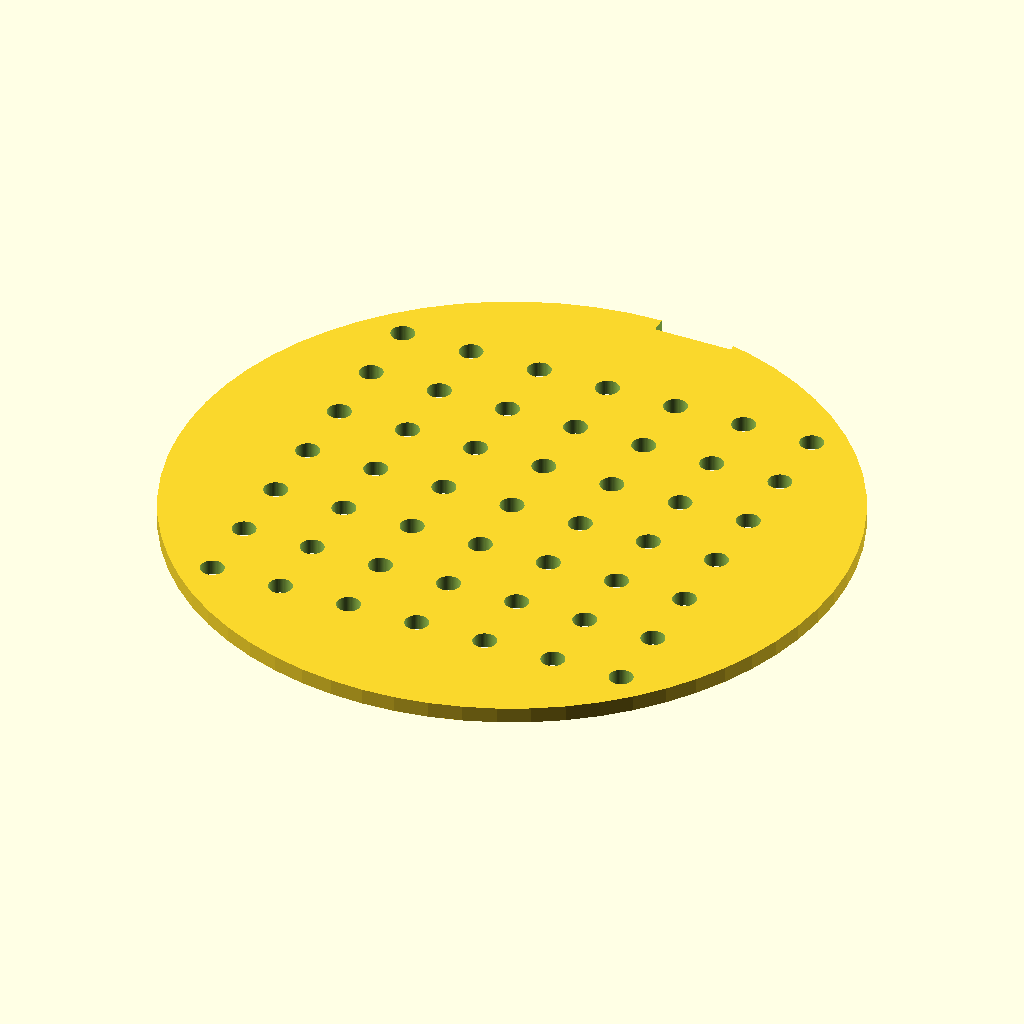
Cell 1: the model at its default parameters.
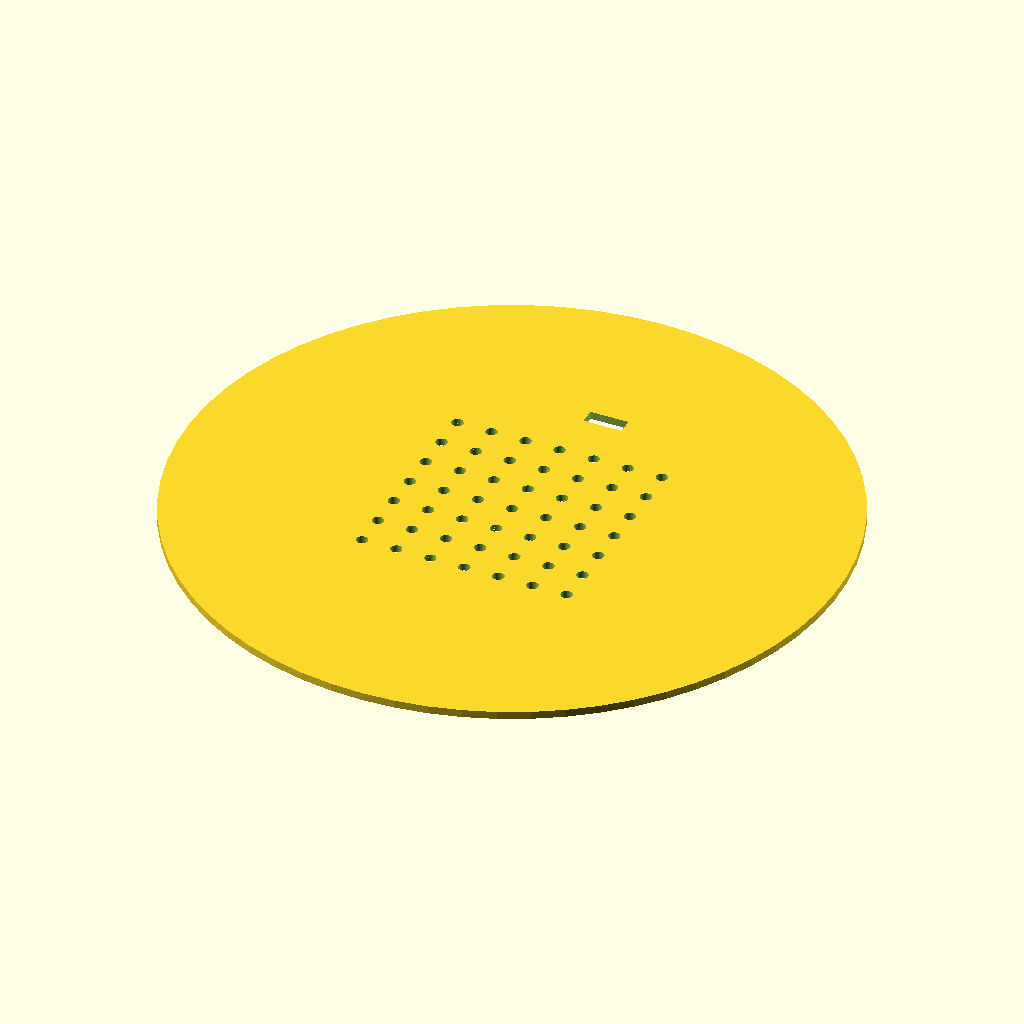
Cell 2: the same model with disc_diameter = 170.
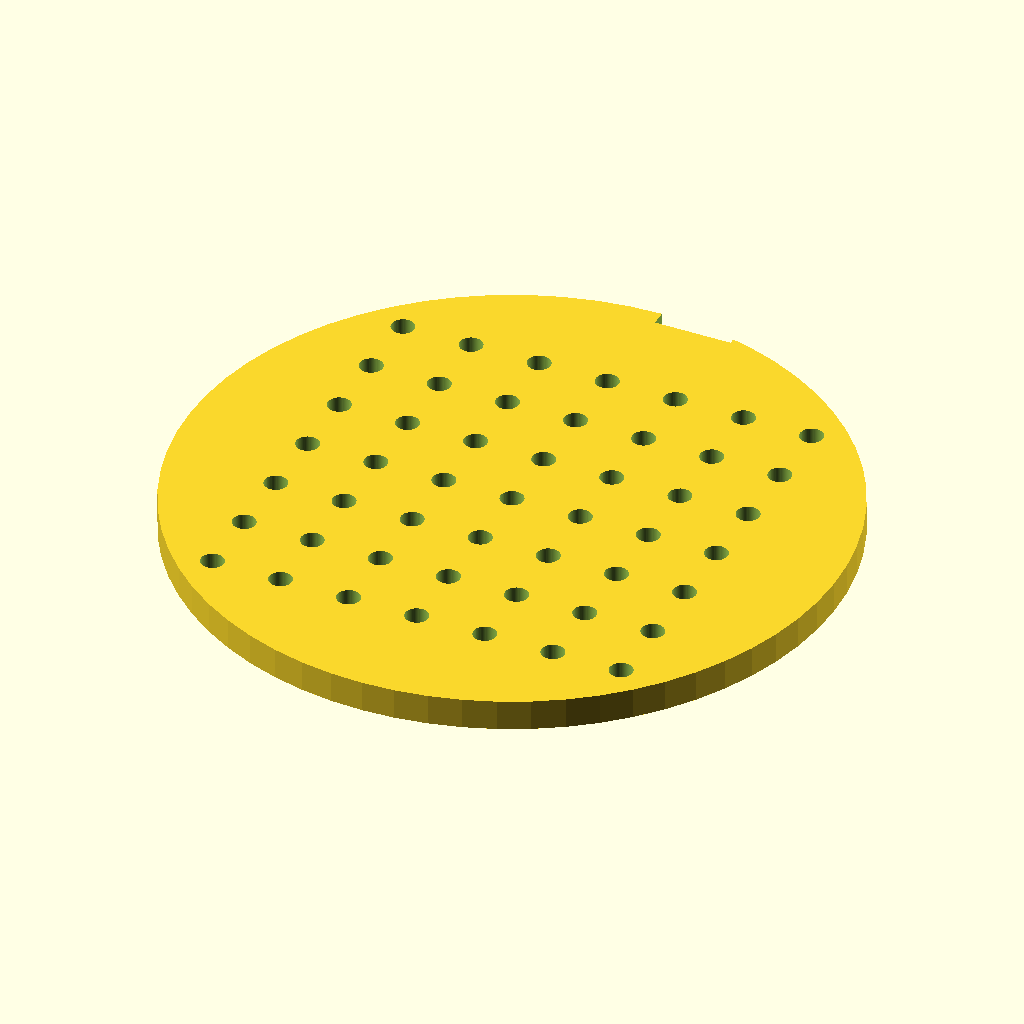
Cell 3: disc_thickness = 4 (everything else at default).
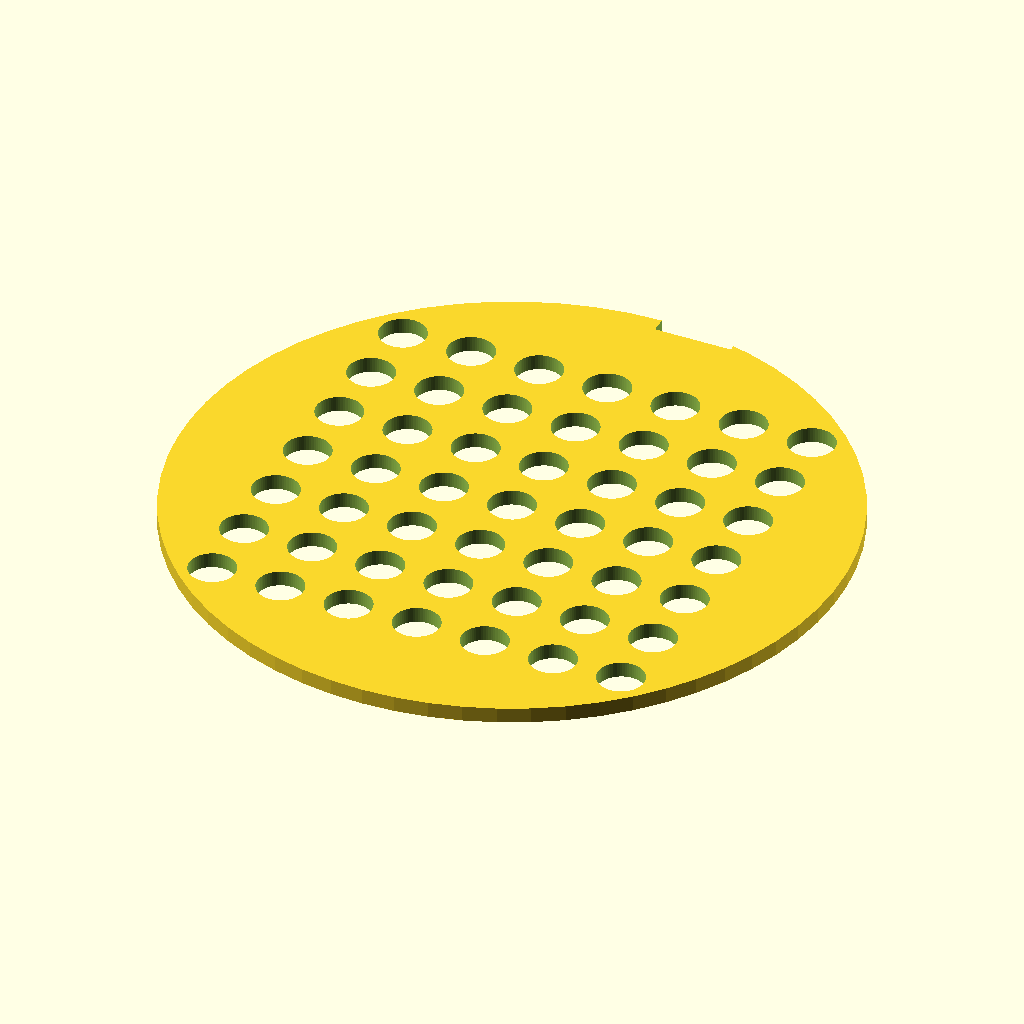
Cell 4 — hole_diameter set to 6, the other parameters unchanged.
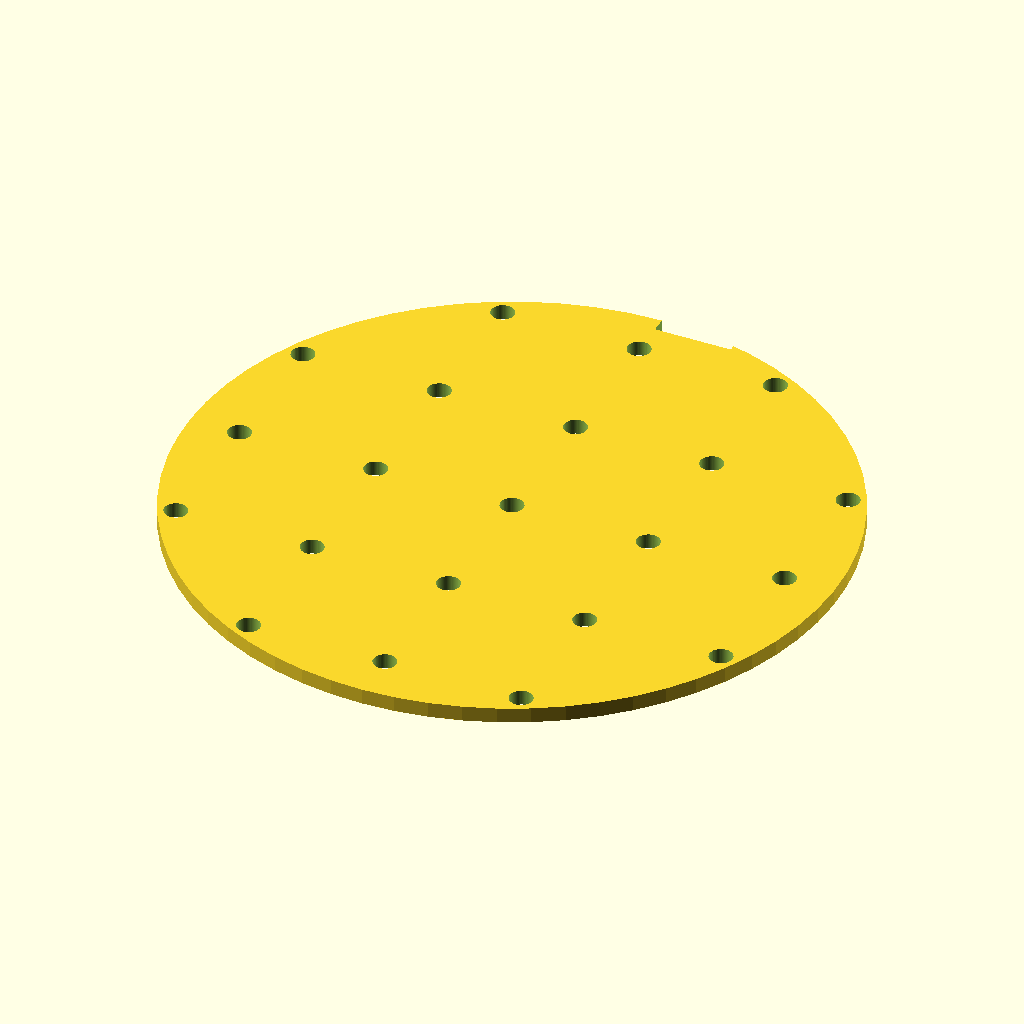
Cell 5 — spacing set to 18, the other parameters unchanged.
All cells are drawn from the same view direction (rotation 55°, 0°, 25°, orthographic, colour scheme Cornfield), but the view is re-fitted for each cell, so position and scale can differ between cells as well as the parameter.
OpenSCAD source file bench/results/main-tiiny/code/tiiny_Qwen_Qwen3-Coder-Next/seed_sowing_template_s2_a0.scad:
// Sowing template for 90 mm Petri dish
// Dimensions based on user specifications

$fn = 64;

// Main disc parameters
disc_diameter = 85;
disc_thickness = 2;

// Grid parameters
grid_size = 7;
hole_diameter = 3;
spacing = 9;

// Orientation notch parameters
notch_width = 10;
notch_depth = 4;

// Calculate grid center offset (to center the 7x7 grid on the disc)
// Grid spans (7-1)*spacing = 6*9 = 54 mm, so center is at (0,0)
// But we need to position the grid so it's centered on the disc (which has radius 42.5 mm)
// Grid half-width = 54/2 = 27 mm, disc radius = 42.5 mm, so grid fits comfortably

// Build the base disc
module base_disc() {
    cylinder(h = disc_thickness, d = disc_diameter);
}

// Build the hole grid
module hole_grid() {
    // Calculate start position for the grid to be centered
    // Grid spans 6 intervals of 9 mm = 54 mm, so from -27 to +27 in both X and Y
    for (i = [-3:3]) {
        for (j = [-3:3]) {
            translate([i * spacing, j * spacing, -0.01]) {
                cylinder(h = disc_thickness + 0.02, d = hole_diameter);
            }
        }
    }
}

// Build the orientation notch
module orientation_notch() {
    // Notch is 10 mm wide (X direction), 4 mm deep (Y direction, measured in from rim)
    // Rim is at radius = 42.5 mm, so inner edge of notch is at y = 42.5 - 4 = 38.5
    // Notch is centered on +Y axis, so X ranges from -5 to +5
    translate([0, 42.5 - notch_depth/2, -0.01]) {
        cube([notch_width, notch_depth + 0.02, disc_thickness + 0.02]);
    }
}

// Combine all parts
module sowing_template() {
    difference() {
        base_disc();
        hole_grid();
        orientation_notch();
    }
}

sowing_template();
Parameter table extracted from the source (name, type, default, range or options):
disc_diameter: number, default 85
disc_thickness: number, default 2
grid_size: number, default 7
hole_diameter: number, default 3
spacing: number, default 9
notch_width: number, default 10
notch_depth: number, default 4
